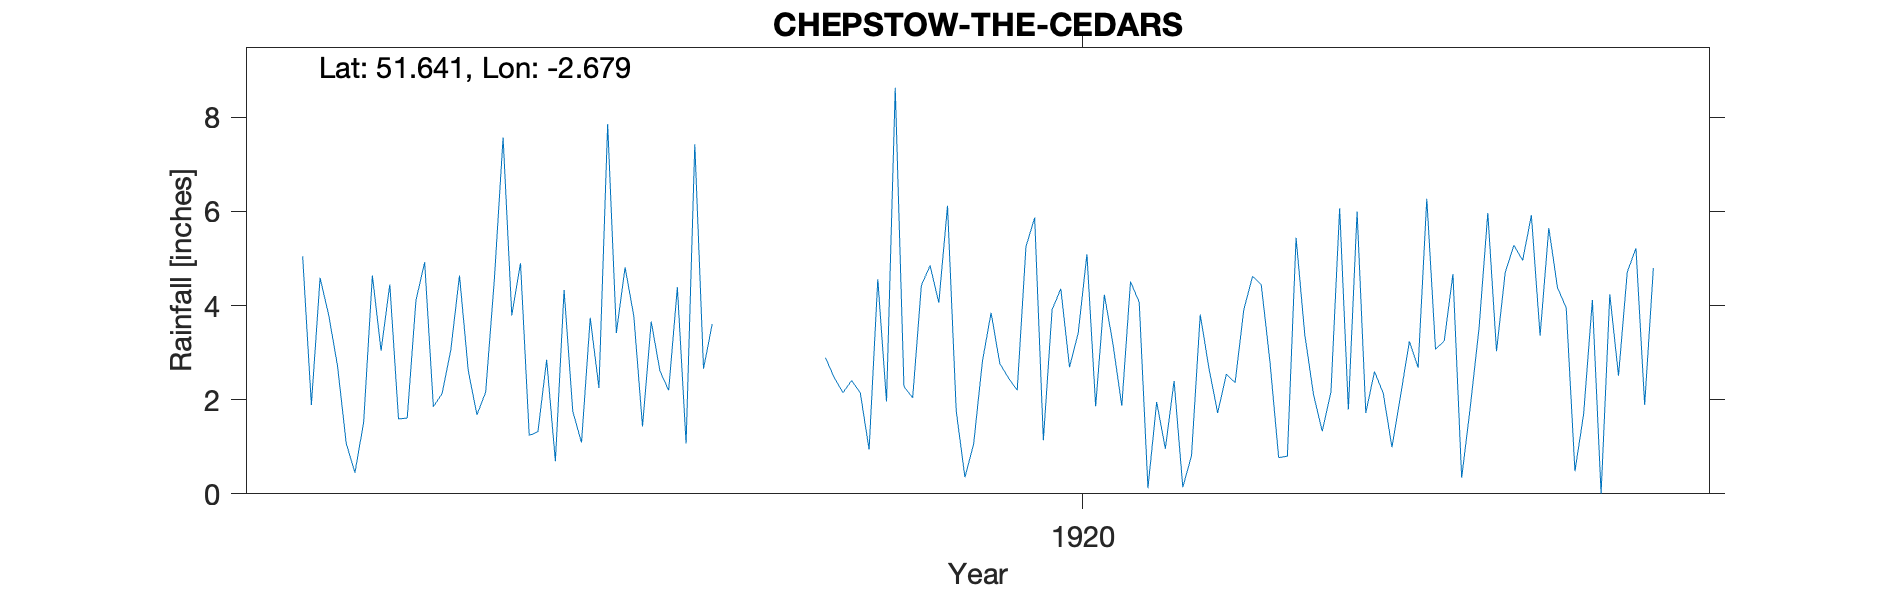

Values plotted in this chart, from the file beside it:
CHEPSTOW-THE-CEDARS, , , , , , , , , , , , , , , , , , , , , 
Grid ref, ST531938, Long, -2.679, Lat, 51.64, Elevation, 150, ft., , , , , , , , , , , , , 
Station no, RR6170, , , , , , , , , , , , , , , , , , , , 
, 1910, 1911, 1912, 1913, 1914, 1915, 1916, 1917, 1918, 1919, 1920, 1921, 1922, 1923, 1924, 1925, 1926, 1927, 1928, 1929, 1930
January, , , , 5.05, 1.61, 3.79, 3.42, , 2.89, 4.85, 5.87, 4.07, 3.91, 1.79, 4.67, 4.38, , , , , 
February, , , , 1.89, 4.11, 4.9, 4.81, , 2.47, 4.06, 1.14, 0.12, 4.62, 6, 0.34, 3.95, , , , , 
March, , , , 4.59, 4.92, 1.24, 3.78, , 2.15, 6.12, 3.91, 1.95, 4.45, 1.72, 1.86, 0.48, , , , , 
April, , , , 3.79, 1.85, 1.32, 1.43, , 2.41, 1.76, 4.36, 0.96, 2.81, 2.6, 3.53, 1.7, , , , , 
May, , , , 2.72, 2.13, 2.85, 3.66, , 2.14, 0.35, 2.69, 2.4, 0.77, 2.14, 5.97, 4.12, , , , , 
June, , , , 1.07, 3.06, 0.69, 2.61, , 0.94, 1.06, 3.42, 0.14, 0.8, 0.99, 3.03, 0, , , , , 
July, , , , 0.45, 4.64, 4.33, 2.2, , 4.56, 2.81, 5.09, 0.81, 5.44, 2.1, 4.71, 4.24, , , , , 
August, , , , 1.52, 2.62, 1.75, 4.39, , 1.96, 3.85, 1.86, 3.81, 3.38, 3.24, 5.28, 2.51, , , , , 
September, , , , 4.64, 1.68, 1.09, 1.07, , 8.63, 2.77, 4.23, 2.67, 2.11, 2.68, 4.96, 4.71, , , , , 
October, , , , 3.04, 2.16, 3.74, 7.43, , 2.28, 2.46, 3.17, 1.72, 1.33, 6.27, 5.92, 5.22, , , , , 
November, , , , 4.45, 4.56, 2.25, 2.66, , 2.04, 2.2, 1.87, 2.54, 2.16, 3.07, 3.36, 1.89, , , , , 
December, , , , 1.59, 7.57, 7.86, 3.61, , 4.43, 5.25, 4.51, 2.36, 6.07, 3.25, 5.65, 4.8, , , , , 
Total, , , , 34.8, 40.91, 35.81, 41.07, , 36.9, 37.54, 42.12, 23.55, 37.85, 35.85, 49.28, 38, , , , , 
NGR is on Welsh St at the stated altitud…, , , , , , , , , , , , , , , , , , , , , 
The Cedars were occupied by the observer…, , , , , , , , , , , , , , , , , , , , , 
Distances to church and station match., , , , , , , , , , , , , , , , , , , , , 
There are other properties called The Ce…, , , , , , , , , , , , , , , , , , , , , 
